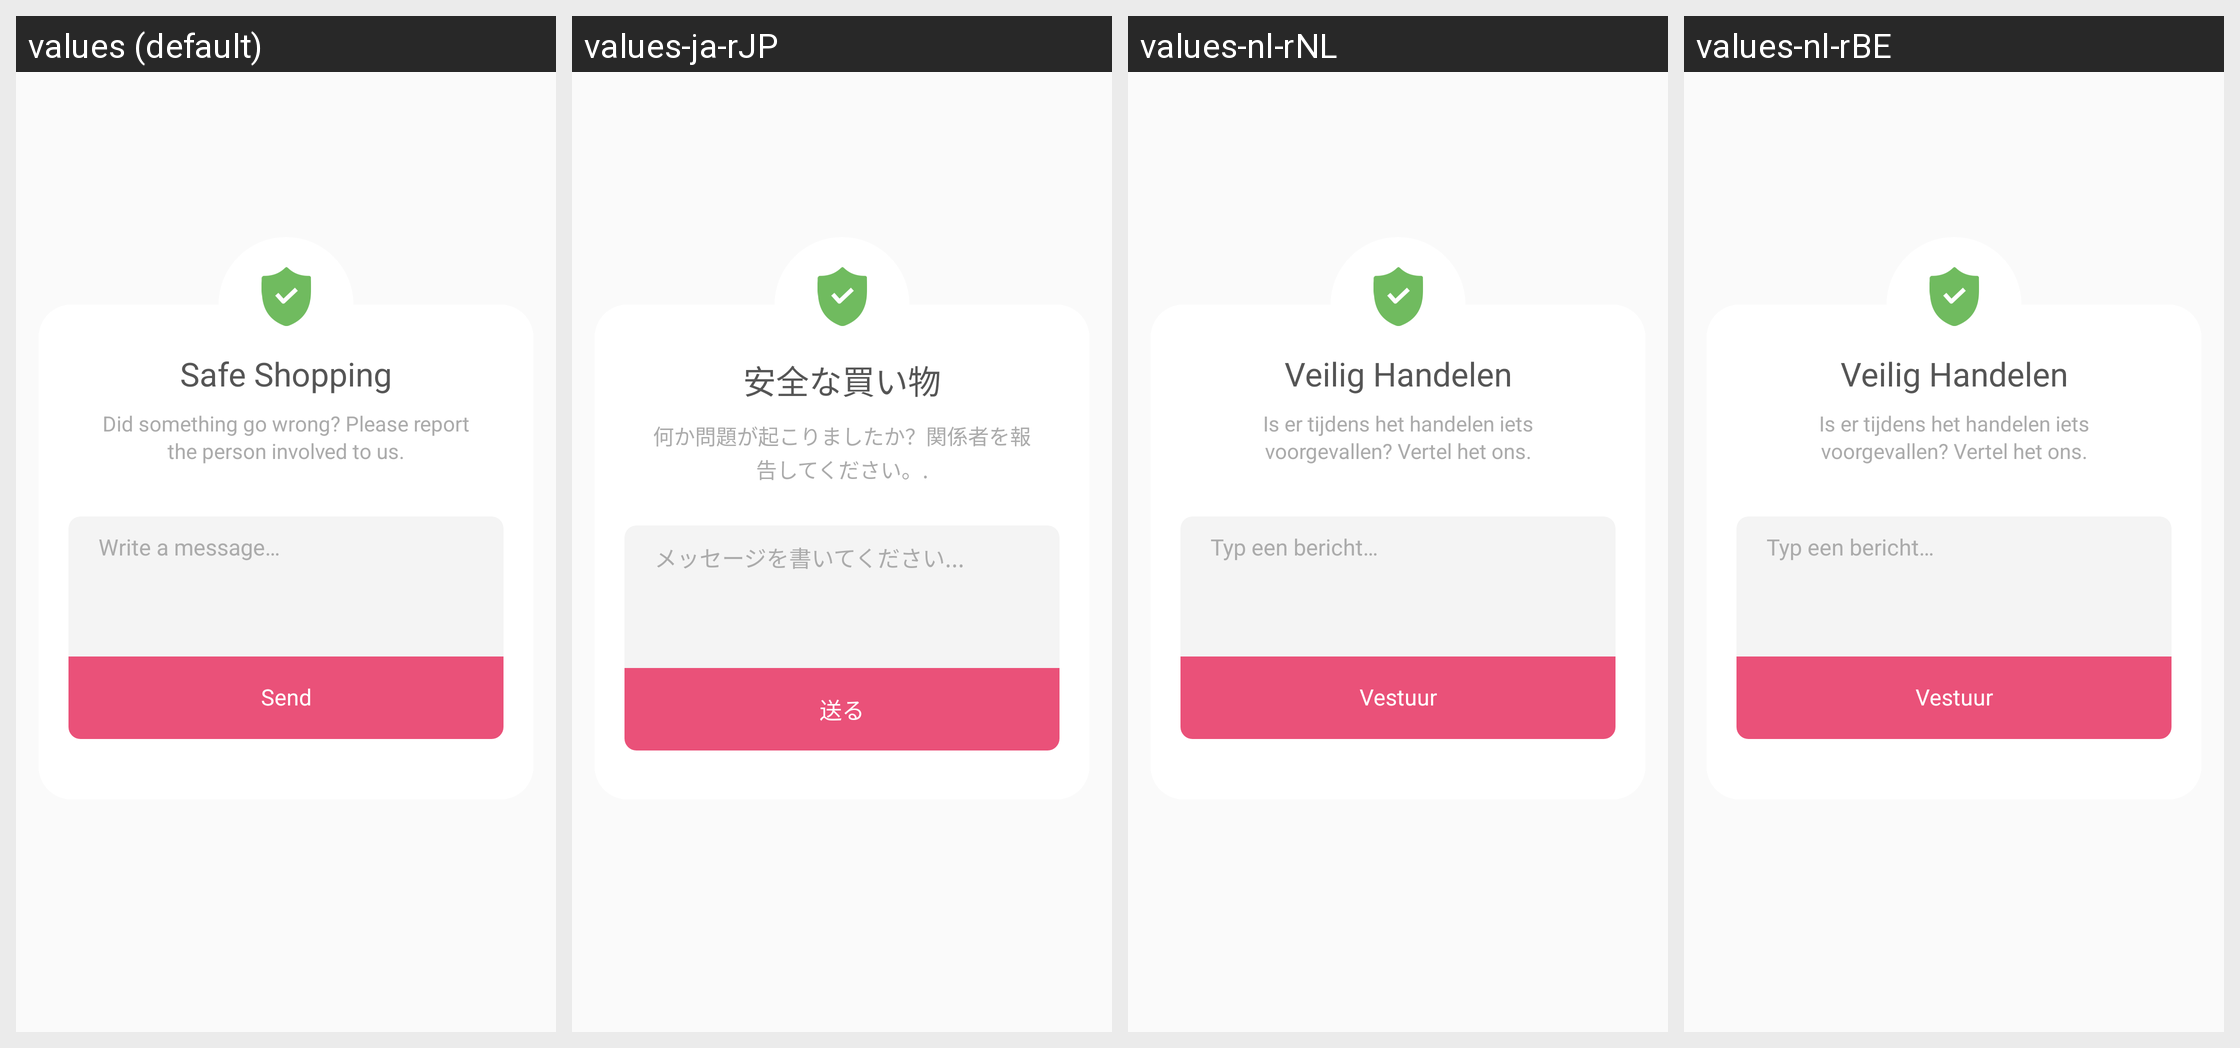

The same Android screen rendered under several of its app's locales, left to right. List the strings drawn on it with the default value and each locale's translation.
Android screen res/layout/into_view_safe.xml rendered under 4 locales, left to right: values (default), values-ja-rJP, values-nl-rNL, values-nl-rBE. Device: Nexus 5 (rendered at 1080×1920; each locale shown at half size, 540×960, under a caption strip naming it); theme AppTheme.
Other locales in the repository, not shown: values-de-rDE, values-en-rGB, values-en-rIN, values-es-rES, values-fr-rFR, values-it-rIT, values-sv-rSE, values-zh-rCN.
Strings drawn on this screen, with the default value and each locale's value (text and hints the layout hard-codes, and strings that could not be matched under every locale, appear in the picture but are not listed):

settings_dialog_trade_safe_title
  values: Safe Shopping
  values-ja-rJP: 安全な買い物
  values-nl-rNL: Veilig Handelen
  values-nl-rBE: Veilig Handelen

settings_dialog_trade_safe_sub_title
  values: Did something go wrong? Please report the person involved to us.
  values-ja-rJP: 何か問題が起こりましたか？関係者を報告してください。.
  values-nl-rNL: Is er tijdens het handelen iets voorgevallen? Vertel het ons.
  values-nl-rBE: Is er tijdens het handelen iets voorgevallen? Vertel het ons.

settings_dialog_feed_back_hint_message
  values: Write a message…
  values-ja-rJP: メッセージを書いてください...
  values-nl-rNL: Typ een bericht…
  values-nl-rBE: Typ een bericht…

btn_action_send
  values: Send
  values-ja-rJP: 送る
  values-nl-rNL: Vestuur
  values-nl-rBE: Vestuur
